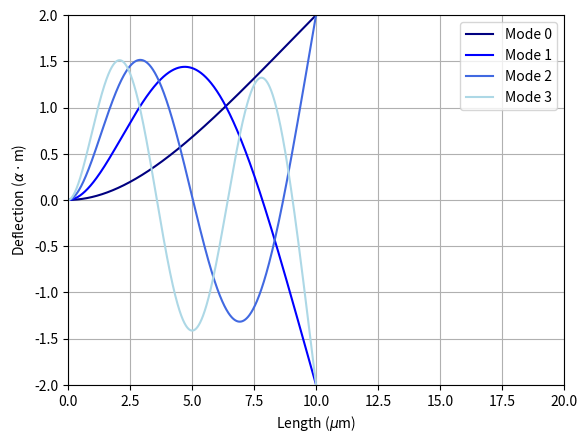

Write the Python code that produced this figure.
#II.3B
import numpy as np
from scipy.optimize import brentq
import matplotlib.pyplot as plt

def f(alpha):
    return np.cos(alpha) * np.cosh(alpha) + 1

def roots(f):
    roots = []
    alpha_range = np.linspace(0,30,1000)

    # since there are multiple roots we can't use brentq immidiatelly but must split it in for example multiple intervals, and check if these contain a 0
    for i in range(len(alpha_range)-1):
        alpha0 = alpha_range[i]
        alpha1 = alpha_range[i+1]


        # just to chech if it went through the zero-line
        if f(alpha0)*f(alpha1) < 0:
            root = brentq(f,alpha0,alpha1)
            roots.append(root)
    
    return roots


alpha_roots = roots(f)
print(alpha_roots)

##II.B6
def frequency(kn,E,rho,L,h):
    f = np.round((kn**2 / (2 * np.pi)) * np.sqrt((E * h**2) / (12 * rho * L**4)))
    return f

alpha_roots= alpha_roots[0:5]
w = 20e-6       #micro m 
L = 100e-6      #micro m
h = 0.5e-6      #micro m
E = 285e9       #Pa
rho = 3440      #kg/m3

frequencies = frequency(np.array(alpha_roots),E,rho,L,h)
print(frequencies)
E = 250e9
frequencies_low = frequency(np.array(alpha_roots),E,rho,L,h)
print(frequencies_low)
E = 325e9
frequencies_high = frequency(np.array(alpha_roots),E,rho,L,h)

frequencies_range = []
for i in range(len(frequencies_high)):
    frequencies_range.append([frequencies_low[i], frequencies_high[i]])
print(frequencies_range)

a3 = -1
a1 = -a3
def _a4(a3, k, L):

    a4 = -a3 * (np.cosh(k*L) + np.cos(k*L))/(np.sinh(k*L) + np.sin(k*L))
    return a4,-a4


def _u(a1,a2,a3,a4, k, x):

    u = a1*np.cosh(k*x) + a2*np.sinh(k*x) + a3*np.cos(k*x) + a4*np.sin(k*x)
    return u 

k_n = np.array(alpha_roots[0:4]) / L

color = ['navy', 'blue', 'royalblue', 'lightblue']

for i in range(len(k_n)):
    k = k_n[i]
    a4, a2 = _a4(a3,k,L)
    x = np.linspace(0,L,1000)
    u = _u(a1,a2,a3,a4, k, x)
    plt.plot(x*100000,u, color[i], label='Mode {}'.format(i))


plt.xlabel(r'Length ($\mu$m)')
plt.ylabel(r'Deflection ($\alpha$ $\cdot$ m)')
plt.ylim(-2,2)
plt.xlim(0,0.0002*100000)
plt.legend()
plt.grid(True)
plt.savefig('Images\dheory_mode.eps', format='eps')
plt.show()